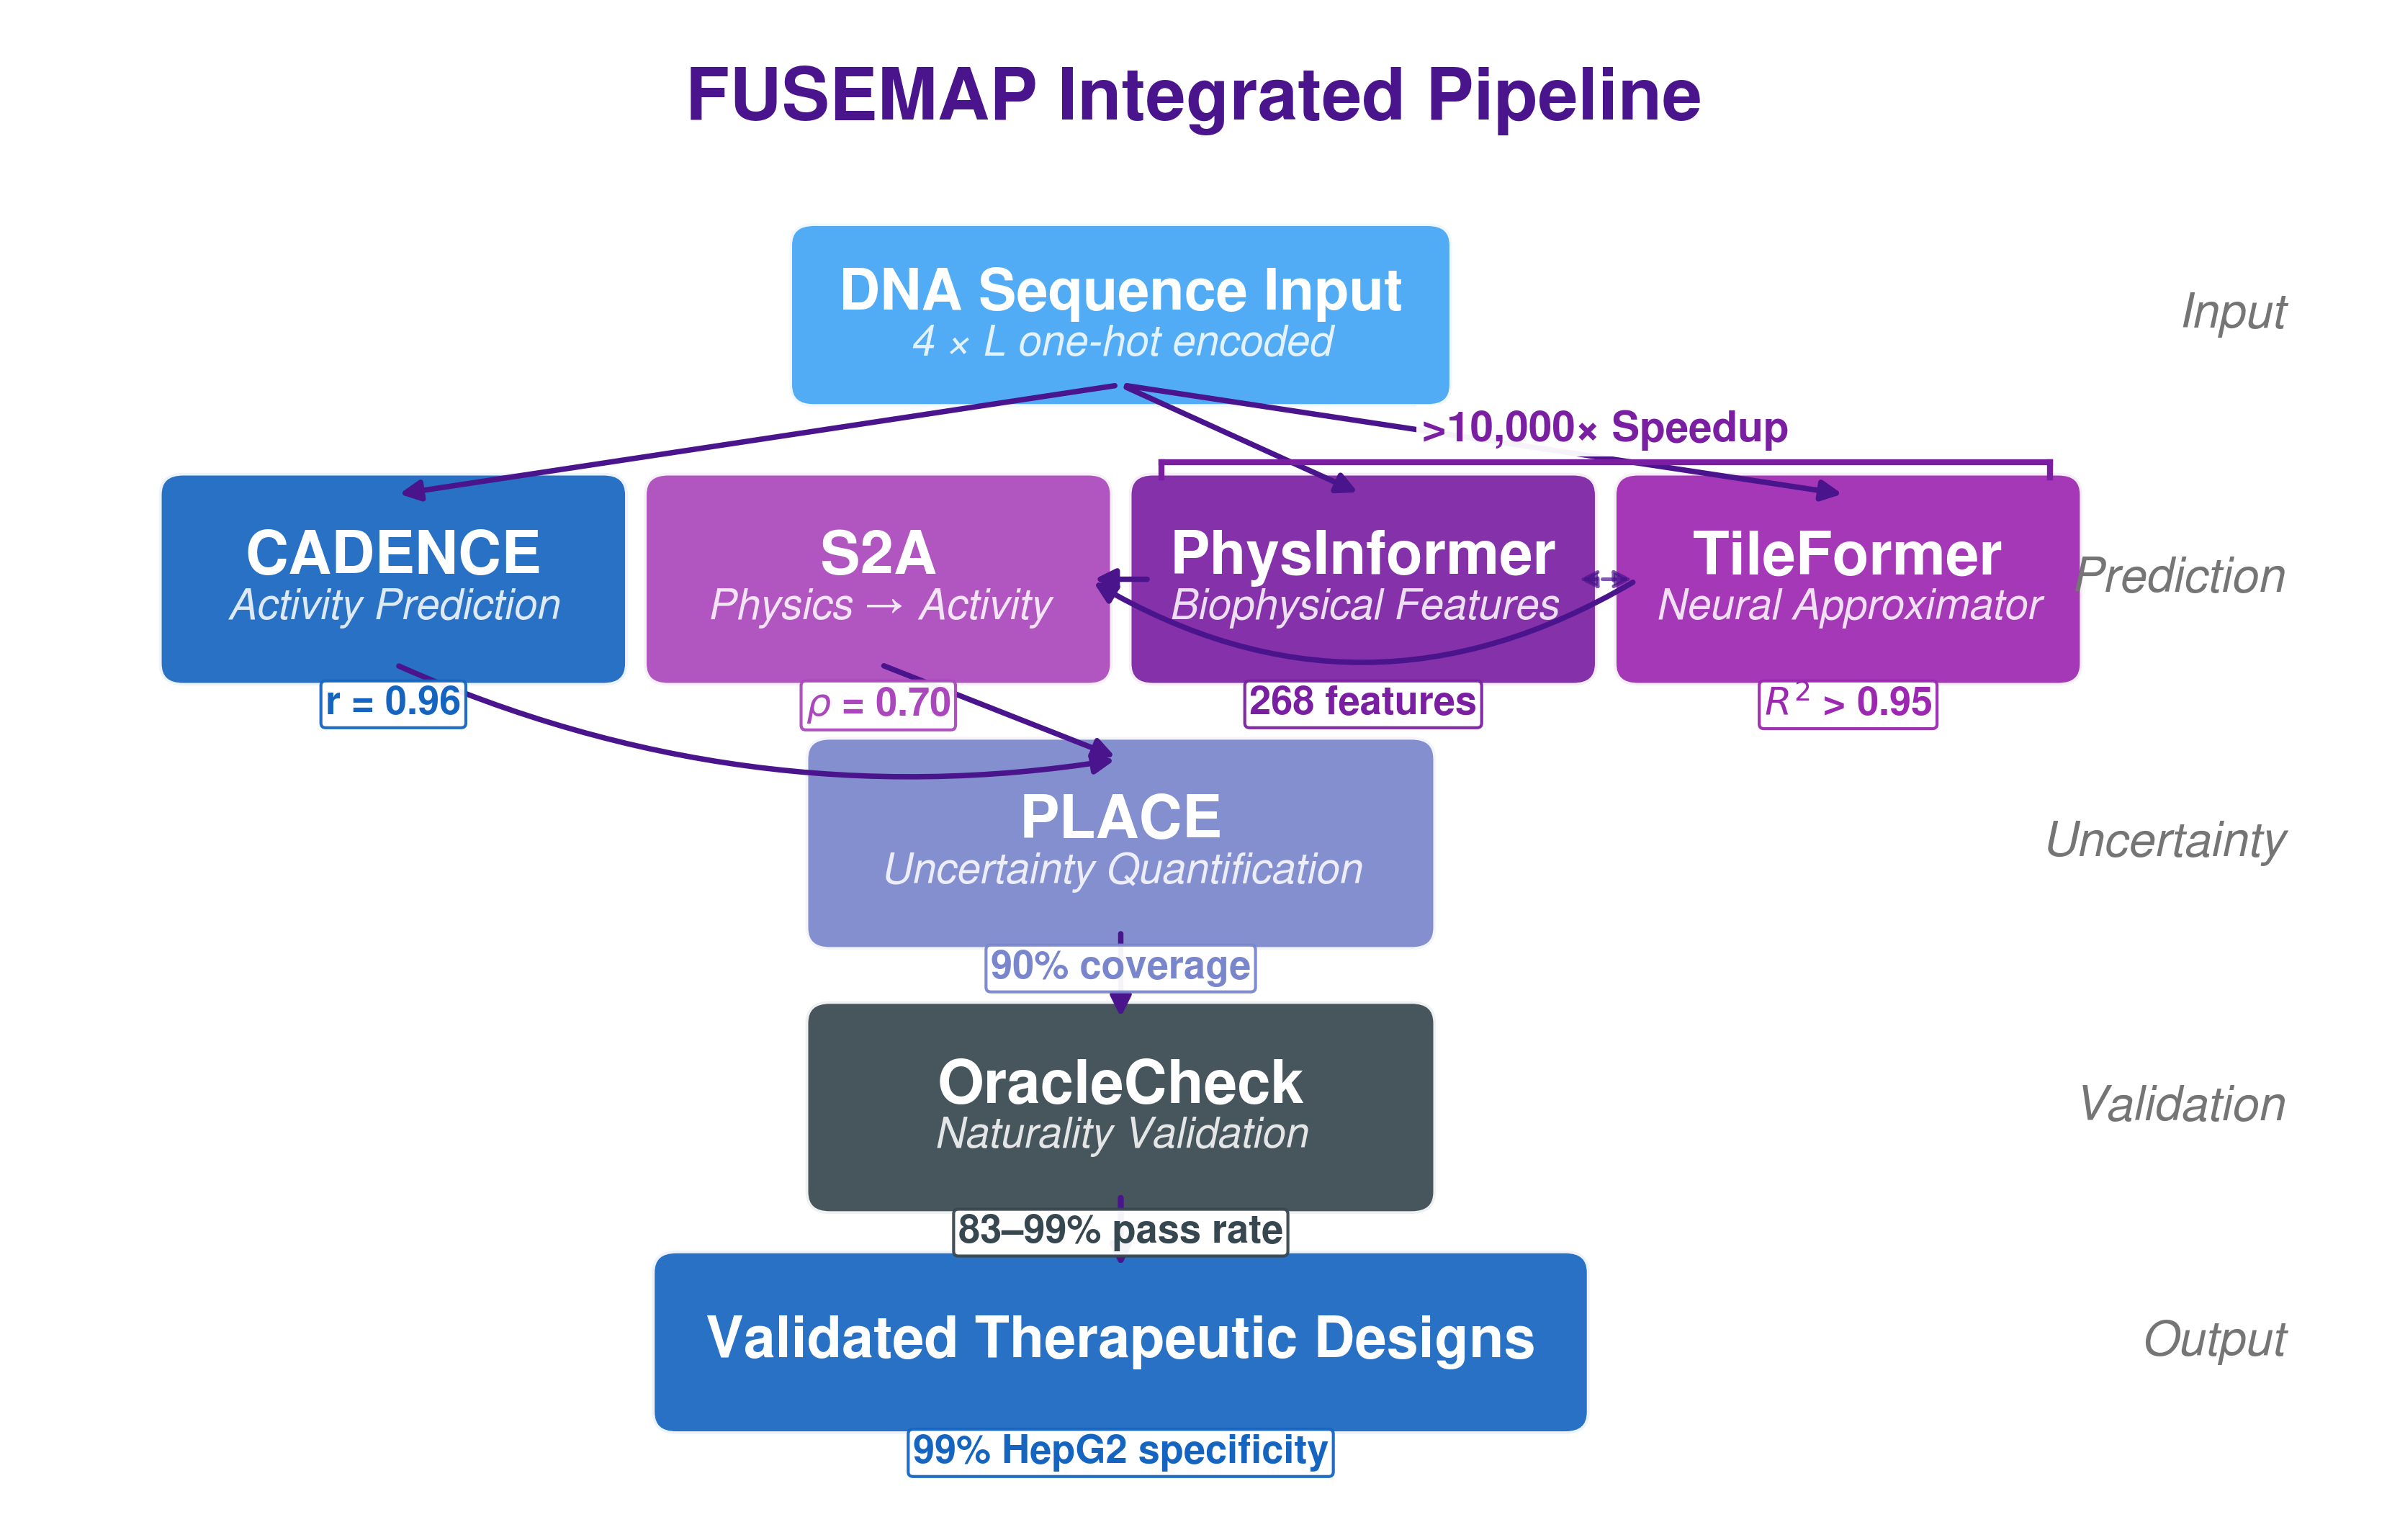

Source code (Python):
#!/usr/bin/env python3
"""
Pres Fig 8: Integrated FUSEMAP Pipeline
Single large flowchart showing the full pipeline with all modules.
S2A is a prediction model (activity prediction via physics features), not calibration.
"""
import sys
sys.path.insert(0, '/home/bcheng/sequence_optimization/FUSEMAP/presentation_figures/pres_figures')
from pres_style import *
from matplotlib.patches import FancyBboxPatch

apply_pres_style()

# ── FIGURE ───────────────────────────────────────────────────────────────────
fig, ax = plt.subplots(figsize=(14, 9))
ax.set_xlim(-0.5, 14)
ax.set_ylim(0.3, 10.5)
ax.axis('off')

# Title
ax.text(6.75, 10.2, 'FUSEMAP Integrated Pipeline',
        fontsize=FONTS['title'] + 4, fontweight='bold',
        ha='center', va='top', color=COLORS['primary'])

# ── LAYOUT CONSTANTS ─────────────────────────────────────────────────────────
Y_INPUT      = 8.5
Y_PREDICTION = 6.7
Y_UNCERT     = 4.9
Y_VALIDATE   = 3.1
Y_OUTPUT     = 1.5

# Horizontal — 4 prediction boxes
X1 = 1.8    # CADENCE
X2 = 4.8    # S2A
X3 = 7.8    # PhysInformer
X4 = 10.8   # TileFormer
X_MID = 6.3  # center for input/output/oracle/place

# Box dimensions
BOX_W  = 2.6
BOX_H  = 1.15
IO_W   = 3.8
IO_H   = 0.95

# ── Module definitions ───────────────────────────────────────────────────────
# (x, y, w, h, label, sublabel, color, metric)
modules = {
    'input':        (X_MID,  Y_INPUT,      IO_W,  IO_H,  'DNA Sequence Input',
                     '4 \u00d7 L one-hot encoded', COLORS['blue3'], ''),
    'cadence':      (X1,     Y_PREDICTION, BOX_W, BOX_H, 'CADENCE',
                     'Activity Prediction', COLORS['blue1'], 'r = 0.96'),
    's2a':          (X2,     Y_PREDICTION, BOX_W, BOX_H, 'S2A',
                     'Physics \u2192 Activity', COLORS['accent3'], r'$\rho$ = 0.70'),
    'physinformer': (X3,     Y_PREDICTION, BOX_W, BOX_H, 'PhysInformer',
                     'Biophysical Features', COLORS['accent1'], '268 features'),
    'tileformer':   (X4,     Y_PREDICTION, BOX_W, BOX_H, 'TileFormer',
                     'Neural Approximator', COLORS['accent2'], r'$R^2$ > 0.95'),
    'place':        (X_MID,  Y_UNCERT,     3.6,   BOX_H, 'PLACE',
                     'Uncertainty Quantification', COLORS['periwinkle'], '90% coverage'),
    'oracle':       (X_MID,  Y_VALIDATE,   3.6,   BOX_H, 'OracleCheck',
                     'Naturality Validation', '#37474F', '83\u201399% pass rate'),
    'output':       (X_MID,  Y_OUTPUT,     5.5,   IO_H,  'Validated Therapeutic Designs',
                     '', COLORS['blue1'], '99% HepG2 specificity'),
}

# ── HELPER: draw a module box ────────────────────────────────────────────────
def draw_module(ax, key, x, y, w, h, label, sublabel, color, metric):
    bbox = FancyBboxPatch(
        (x - w / 2, y - h / 2), w, h,
        boxstyle='round,pad=0.15',
        facecolor=color, edgecolor='white',
        linewidth=1.8, alpha=0.92, zorder=3,
    )
    ax.add_patch(bbox)

    is_io = key in ('input', 'output')
    label_fs = FONTS['subtitle'] + 3 if is_io else FONTS['subtitle'] + 4
    text_y_offset = 0.14 if sublabel else 0.0
    ax.text(x, y + text_y_offset, label, ha='center', va='center',
            fontsize=label_fs, fontweight='bold', color='white', zorder=4)

    if sublabel:
        ax.text(x, y - 0.20, sublabel, ha='center', va='center',
                fontsize=FONTS['annotation'] + 2, color=(1, 1, 1, 0.85),
                fontstyle='italic', zorder=4)

    if metric:
        mx = x
        my = y - h / 2 - 0.15
        ax.text(mx, my, metric, fontsize=FONTS['bar_label'] + 2,
                fontweight='bold', ha='center', va='top', color=color,
                bbox=dict(boxstyle='round,pad=0.12', facecolor='white',
                          edgecolor=color, linewidth=1.0, alpha=0.95),
                zorder=5)


for key, vals in modules.items():
    draw_module(ax, key, *vals)

# ── ARROW HELPERS ─────────────────────────────────────────────────────────────
ARROW_COLOR = COLORS['primary']

def _edge(key, side):
    x, y, w, h = modules[key][:4]
    if side == 'top':    return (x, y + h / 2)
    if side == 'bottom': return (x, y - h / 2)
    if side == 'left':   return (x - w / 2, y)
    if side == 'right':  return (x + w / 2, y)

def solid_arrow(src_key, src_side, dst_key, dst_side, rad=0.0, lw=1.8, shrink=2):
    src = _edge(src_key, src_side)
    dst = _edge(dst_key, dst_side)
    ax.annotate('', xy=dst, xytext=src,
                arrowprops=dict(arrowstyle='-|>', color=ARROW_COLOR, lw=lw,
                                connectionstyle=f'arc3,rad={rad}',
                                shrinkA=shrink, shrinkB=shrink, mutation_scale=14))

def dashed_arrow(src_key, src_side, dst_key, dst_side, rad=0.0, lw=1.2, shrink=2):
    src = _edge(src_key, src_side)
    dst = _edge(dst_key, dst_side)
    ax.annotate('', xy=dst, xytext=src,
                arrowprops=dict(arrowstyle='<|-|>', color=ARROW_COLOR, lw=lw,
                                linestyle='--', connectionstyle=f'arc3,rad={rad}',
                                shrinkA=shrink, shrinkB=shrink, mutation_scale=12,
                                alpha=0.7))

# ── ARROWS ───────────────────────────────────────────────────────────────────

# Input fan-out → sequence-based modules (CADENCE, PhysInformer, TileFormer)
solid_arrow('input', 'bottom', 'cadence',      'top', rad=0.0)
solid_arrow('input', 'bottom', 'physinformer',  'top', rad=0.0)
solid_arrow('input', 'bottom', 'tileformer',    'top', rad=0.0)

# PhysInformer → S2A (S2A uses predicted biophysical features)
solid_arrow('physinformer', 'left', 's2a', 'right', rad=0.0)

# TileFormer → S2A (S2A uses neural-approximated features)
solid_arrow('tileformer', 'left', 's2a', 'right', rad=-0.3)

# PhysInformer ↔ TileFormer (dashed, acceleration)
dashed_arrow('physinformer', 'right', 'tileformer', 'left')

# CADENCE → PLACE
solid_arrow('cadence', 'bottom', 'place', 'top', rad=0.15)

# S2A → PLACE
solid_arrow('s2a', 'bottom', 'place', 'top', rad=0.0)

# PLACE → OracleCheck
solid_arrow('place', 'bottom', 'oracle', 'top')

# OracleCheck → Output
solid_arrow('oracle', 'bottom', 'output', 'top', lw=2.0)

# ── LAYER LABELS (right margin) ──────────────────────────────────────────────
layer_info = [
    (Y_INPUT,      'Input'),
    (Y_PREDICTION, 'Prediction'),
    (Y_UNCERT,     'Uncertainty'),
    (Y_VALIDATE,   'Validation'),
    (Y_OUTPUT,     'Output'),
]
for ly, ltxt in layer_info:
    ax.text(13.5, ly, ltxt, fontsize=FONTS['subtitle'], color=COLORS['text_light'],
            ha='right', va='center', fontstyle='italic')

# ── Shared bracket annotation: >10,000× Speedup spanning PhysInformer + TileFormer
from matplotlib.lines import Line2D
bracket_y_top = Y_PREDICTION + BOX_H / 2 + 0.22
bracket_y_label = bracket_y_top + 0.08
bracket_left = X3 - BOX_W / 2 + 0.05
bracket_right = X4 + BOX_W / 2 - 0.05
bracket_mid = (bracket_left + bracket_right) / 2
bracket_tick = 0.10  # height of the end ticks

# Draw bracket: left tick, horizontal bar, right tick
bracket_color = COLORS['accent1']
for seg in [
    ([bracket_left, bracket_left], [bracket_y_top - bracket_tick, bracket_y_top]),
    ([bracket_left, bracket_right], [bracket_y_top, bracket_y_top]),
    ([bracket_right, bracket_right], [bracket_y_top - bracket_tick, bracket_y_top]),
]:
    ax.add_line(Line2D(seg[0], seg[1], color=bracket_color, lw=2.0, zorder=10))

ax.text(bracket_mid, bracket_y_label, '>10,000\u00d7 Speedup',
        fontsize=FONTS['annotation'] + 2, fontweight='bold',
        ha='center', va='bottom', color=bracket_color, zorder=10,
        bbox=dict(facecolor='white', edgecolor='none', alpha=0.95, pad=2))

# ── SAVE ─────────────────────────────────────────────────────────────────────
save_pres_fig(fig, 'pres_fig8_pipeline')
print('Done.')
